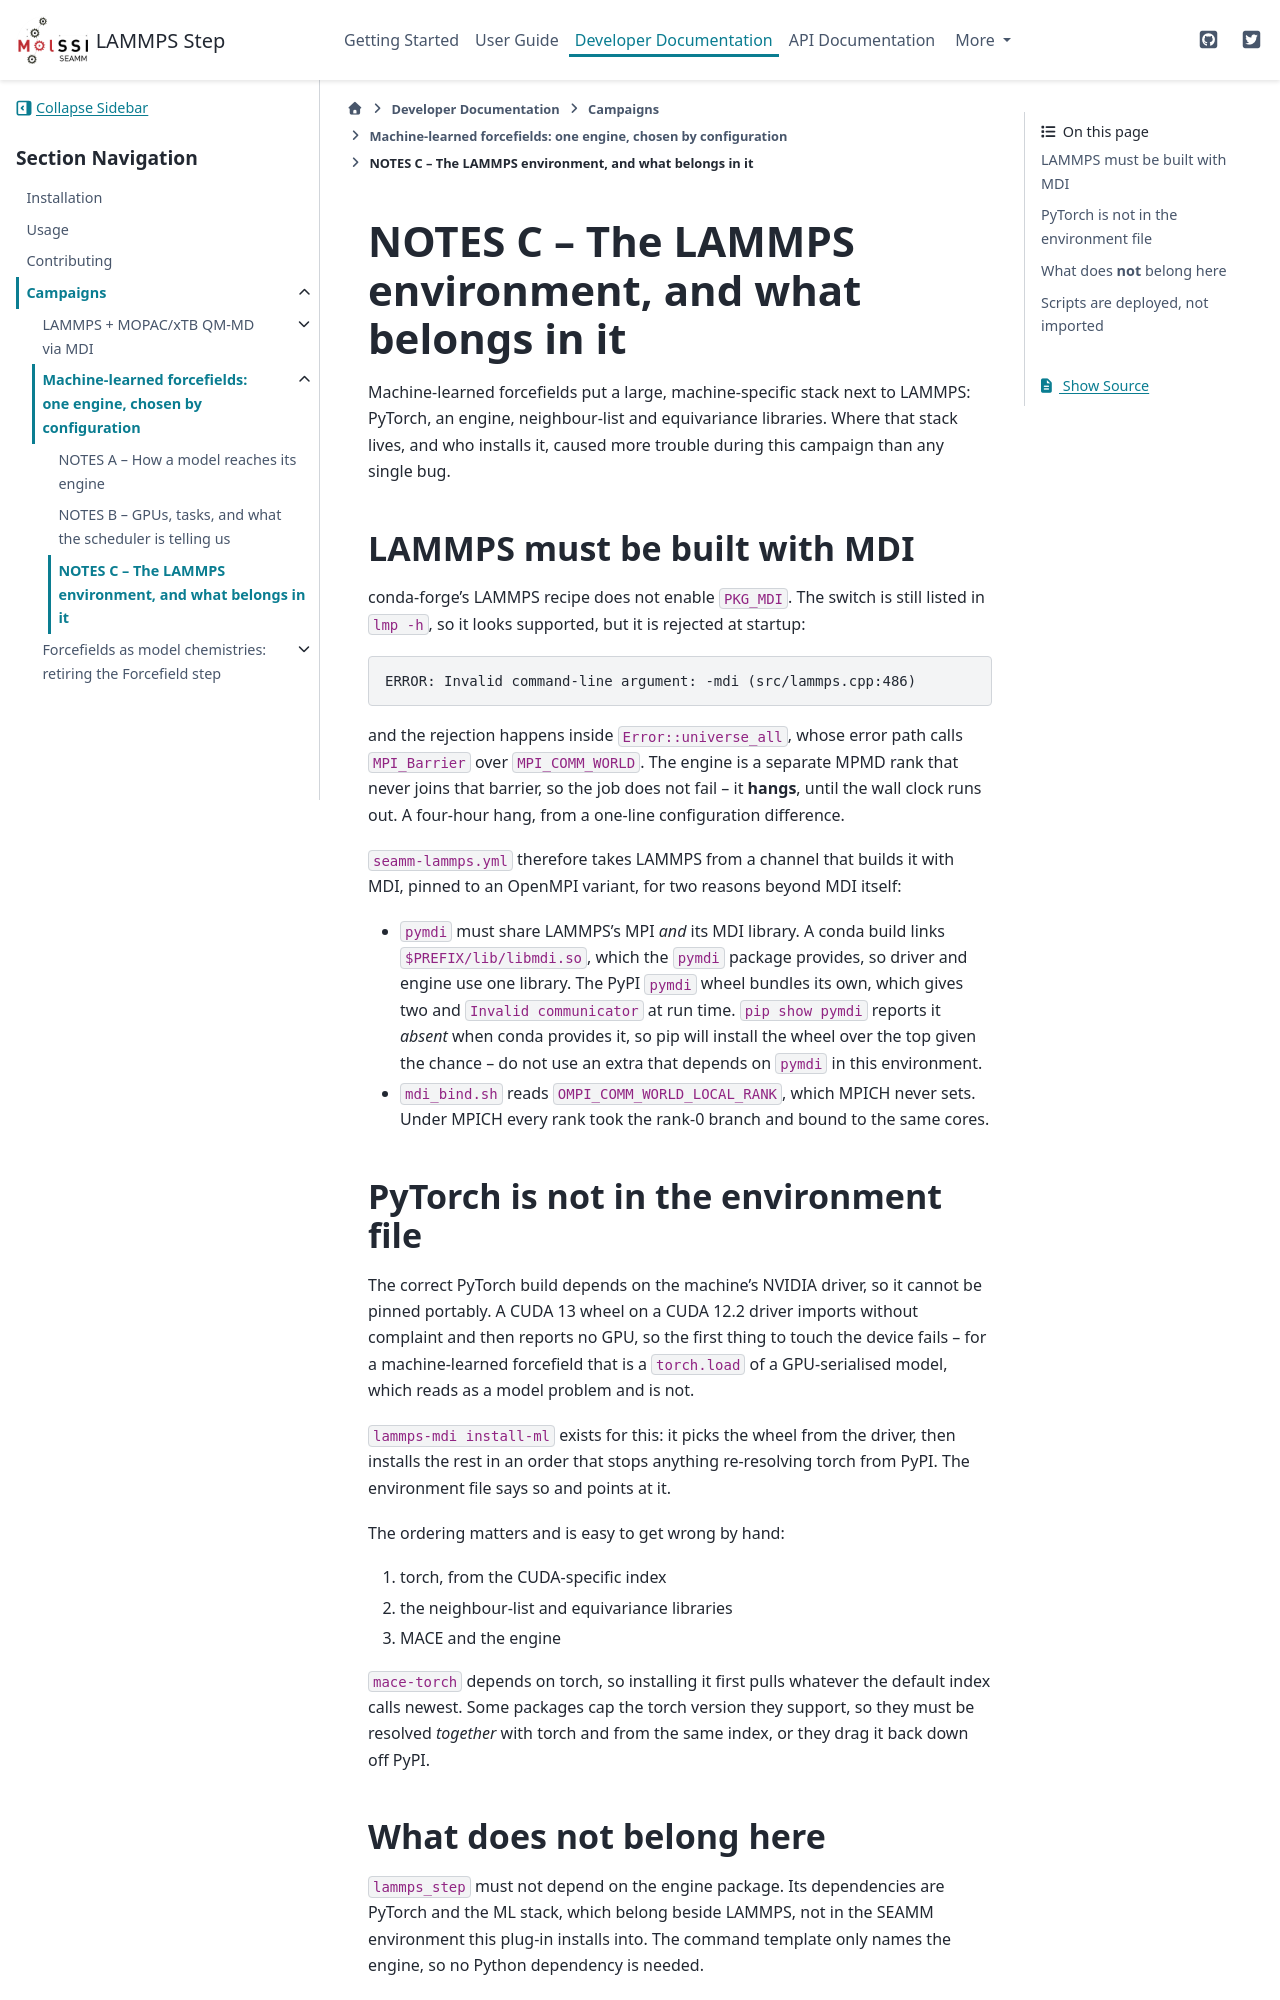

repository: molssi-seamm/lammps_step · page: developer_guide/campaigns/2026-09-15/NOTES_C_environment.html · generator: sphinx

NOTES C -- The LAMMPS environment, and what belongs in it
=========================================================

Machine-learned forcefields put a large, machine-specific stack next to LAMMPS:
PyTorch, an engine, neighbour-list and equivariance libraries. Where that stack
lives, and who installs it, caused more trouble during this campaign than any
single bug.

LAMMPS must be built with MDI
-----------------------------

conda-forge's LAMMPS recipe does not enable ``PKG_MDI``. The switch is still
listed in ``lmp -h``, so it looks supported, but it is rejected at startup::

    ERROR: Invalid command-line argument: -mdi (src/lammps.cpp:486)

and the rejection happens inside ``Error::universe_all``, whose error path calls
``MPI_Barrier`` over ``MPI_COMM_WORLD``. The engine is a separate MPMD rank that
never joins that barrier, so the job does not fail -- it **hangs**, until the
wall clock runs out. A four-hour hang, from a one-line configuration difference.

``seamm-lammps.yml`` therefore takes LAMMPS from a channel that builds it with
MDI, pinned to an OpenMPI variant, for two reasons beyond MDI itself:

* ``pymdi`` must share LAMMPS's MPI *and* its MDI library. A conda build links
  ``$PREFIX/lib/libmdi.so``, which the ``pymdi`` package provides, so driver and
  engine use one library. The PyPI ``pymdi`` wheel bundles its own, which gives
  two and ``Invalid communicator`` at run time. ``pip show pymdi`` reports it
  *absent* when conda provides it, so pip will install the wheel over the top
  given the chance -- do not use an extra that depends on ``pymdi`` in this
  environment.
* ``mdi_bind.sh`` reads ``OMPI_COMM_WORLD_LOCAL_RANK``, which MPICH never sets.
  Under MPICH every rank took the rank-0 branch and bound to the same cores.

PyTorch is not in the environment file
--------------------------------------

The correct PyTorch build depends on the machine's NVIDIA driver, so it cannot
be pinned portably. A CUDA 13 wheel on a CUDA 12.2 driver imports without
complaint and then reports no GPU, so the first thing to touch the device fails
-- for a machine-learned forcefield that is a ``torch.load`` of a GPU-serialised
model, which reads as a model problem and is not.

``lammps-mdi install-ml`` exists for this: it picks the wheel from the driver,
then installs the rest in an order that stops anything re-resolving torch from
PyPI. The environment file says so and points at it.

The ordering matters and is easy to get wrong by hand:

#. torch, from the CUDA-specific index
#. the neighbour-list and equivariance libraries
#. MACE and the engine

``mace-torch`` depends on torch, so installing it first pulls whatever the
default index calls newest. Some packages cap the torch version they support,
so they must be resolved *together* with torch and from the same index, or they
drag it back down off PyPI.
